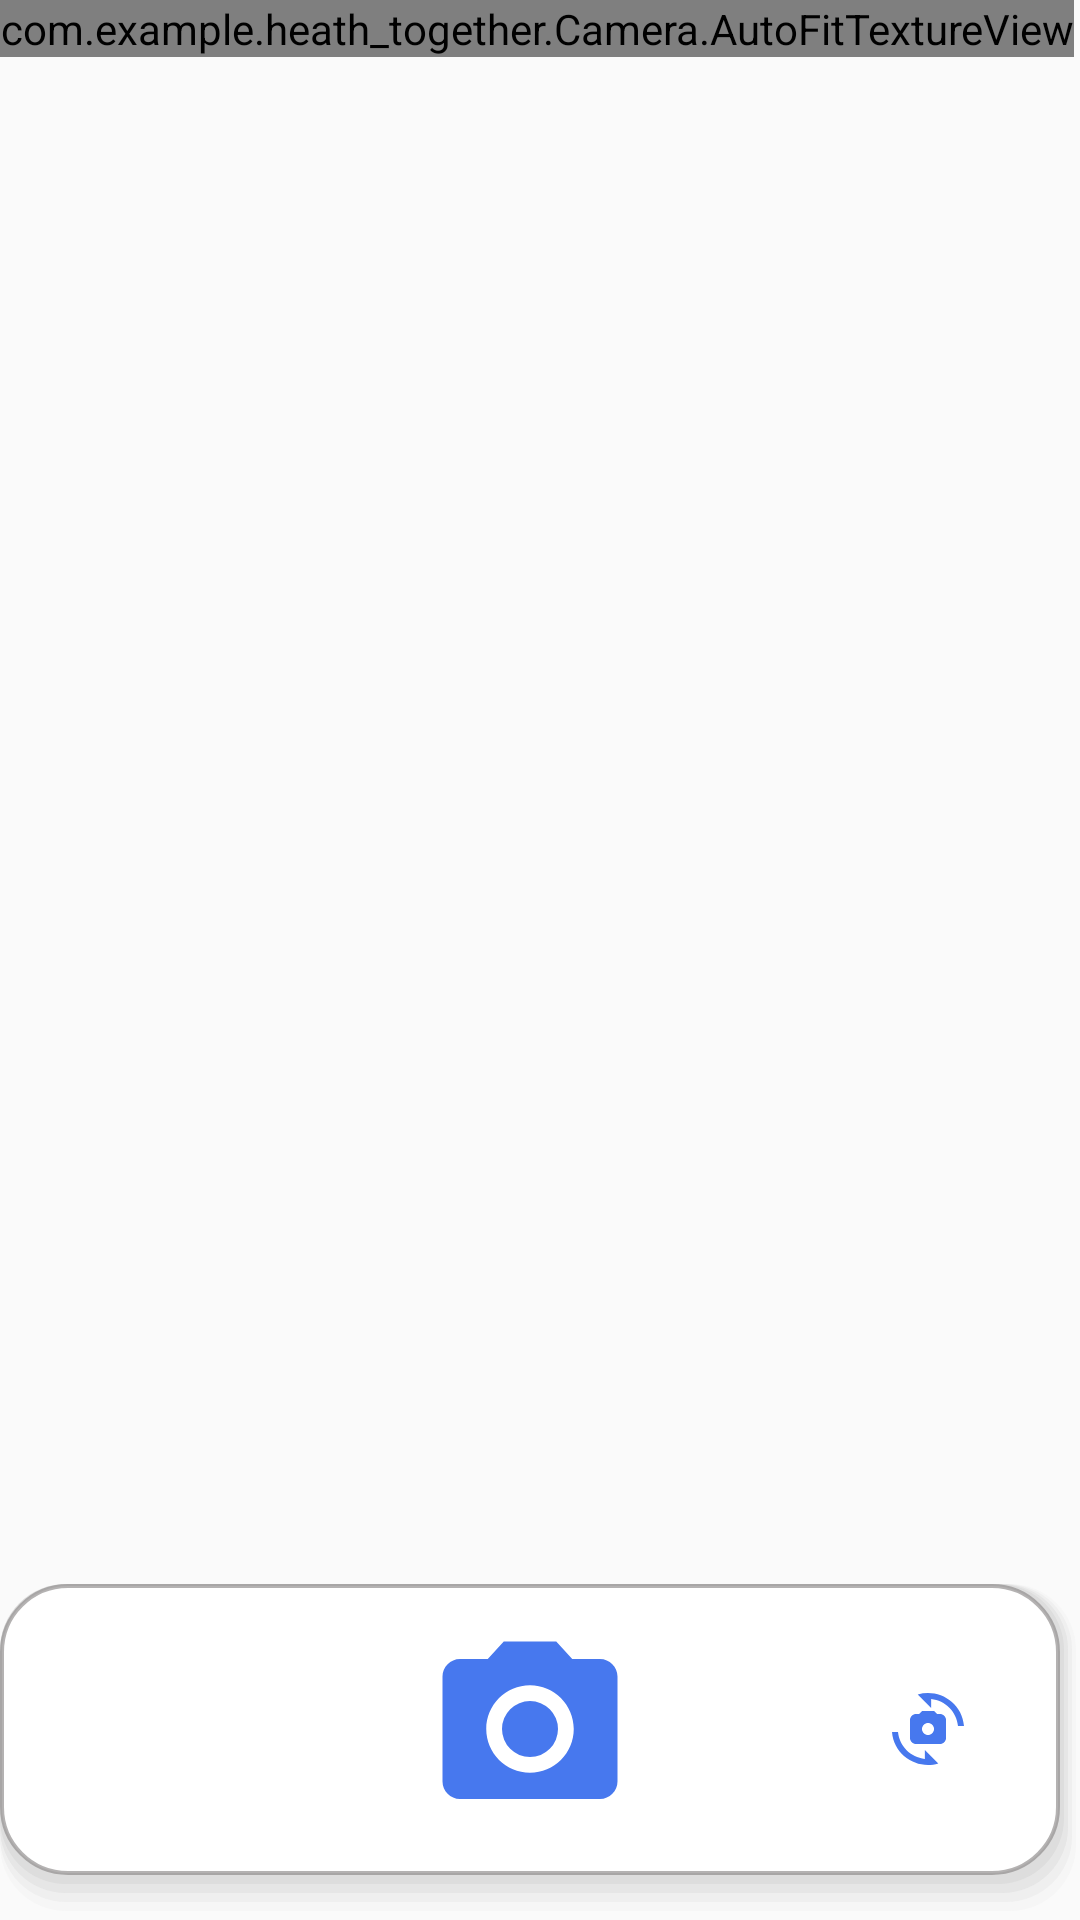

Reconstruct the res/layout file that produces this screen, plus the resources it refers to.
<!-- AndroidManifest.xml: application theme AppTheme -->
<!-- res/layout/fragment_camera2_basic.xml -->
<?xml version="1.0" encoding="utf-8"?>
<RelativeLayout xmlns:android="http://schemas.android.com/apk/res/android"
    android:layout_width="match_parent"
    android:layout_height="match_parent">

    <com.example.heath_together.Camera.AutoFitTextureView
        android:id="@+id/texture"
        android:layout_width="wrap_content"
        android:layout_height="wrap_content"
        android:layout_alignParentStart="true"
        android:layout_alignParentTop="true" />

    <FrameLayout
        android:id="@+id/control"
        android:layout_width="match_parent"
        android:layout_height="112dp"
        android:layout_alignParentStart="true"
        android:layout_alignParentBottom="true"
        android:background="@drawable/edge_groupitem">

        <Button
            android:id="@+id/picture"
            android:layout_width="70dp"
            android:layout_height="70dp"
            android:layout_gravity="center"
            android:background="@drawable/ic_baseline_photo_camera_24" />

        <ImageButton
            android:id="@+id/change"
            style="@android:style/Widget.Material.Light.Button.Borderless"
            android:layout_width="wrap_content"
            android:layout_height="wrap_content"
            android:layout_gravity="center_vertical|right"
            android:contentDescription="@string/description_info"
            android:padding="20dp"
            android:src="@drawable/ic_baseline_cameraswitch_24" />

    </FrameLayout>

</RelativeLayout>
<!-- resources referenced by this layout -->
<resources>
  <!-- drawable edge_groupitem (drawable) -->
  <?xml version="1.0" encoding="utf-8"?>
  <layer-list xmlns:android="http://schemas.android.com/apk/res/android" >
  
      
      <item> <shape> <padding android:top="0dp" android:right="1.5dp" android:bottom="3dp" android:left="0dp" /> <corners android:radius="22dp" /> <solid android:color="#00CCCCCC" /> </shape> </item>
      <item> <shape> <padding android:top="0dp" android:right="1.5dp" android:bottom="3dp" android:left="0dp" /> <corners android:radius="22dp" /> <solid android:color="#15CCCCCC" /> </shape> </item>
      <item> <shape> <padding android:top="0dp" android:right="1.5dp" android:bottom="3dp" android:left="0dp" /> <corners android:radius="22dp" /> <solid android:color="#30CCCCCC" /> </shape> </item>
      <item> <shape> <padding android:top="0dp" android:right="1.5dp" android:bottom="3dp" android:left="0dp" /> <corners android:radius="22dp" /> <solid android:color="#45CCCCCC" /> </shape> </item>
      <item> <shape> <padding android:top="0dp" android:right="1.5dp" android:bottom="3dp" android:left="0dp" /> <corners android:radius="22dp" /> <solid android:color="#60CCCCCC" /> </shape> </item>
  
      
      <item>
          <shape android:shape="rectangle">
              <stroke android:width = "1.4dp"
                  android:color = "#A98F8C8C"/>
              <solid android:color = "#ffffff"/>
              <corners android:radius="22dp"/>
          </shape>
      </item>
  </layer-list>
  <!-- drawable ic_baseline_cameraswitch_24 (drawable) -->
  <vector android:height="24dp" android:tint="#4778EE"
      android:viewportHeight="24" android:viewportWidth="24"
      android:width="24dp" xmlns:android="http://schemas.android.com/apk/res/android">
      <path android:fillColor="@android:color/white" android:pathData="M16,7h-1l-1,-1h-4L9,7H8C6.9,7 6,7.9 6,9v6c0,1.1 0.9,2 2,2h8c1.1,0 2,-0.9 2,-2V9C18,7.9 17.1,7 16,7zM12,14c-1.1,0 -2,-0.9 -2,-2c0,-1.1 0.9,-2 2,-2s2,0.9 2,2C14,13.1 13.1,14 12,14z"/>
      <path android:fillColor="@android:color/white" android:pathData="M8.57,0.51l4.48,4.48V2.04c4.72,0.47 8.48,4.23 8.95,8.95c0,0 2,0 2,0C23.34,3.02 15.49,-1.59 8.57,0.51z"/>
      <path android:fillColor="@android:color/white" android:pathData="M10.95,21.96C6.23,21.49 2.47,17.73 2,13.01c0,0 -2,0 -2,0c0.66,7.97 8.51,12.58 15.43,10.48l-4.48,-4.48V21.96z"/>
  </vector>
  <!-- drawable ic_baseline_photo_camera_24 (drawable) -->
  <vector android:height="24dp" android:tint="#4778EE"
      android:viewportHeight="24" android:viewportWidth="24"
      android:width="24dp" xmlns:android="http://schemas.android.com/apk/res/android">
      <path android:fillColor="@android:color/white" android:pathData="M12,12m-3.2,0a3.2,3.2 0,1 1,6.4 0a3.2,3.2 0,1 1,-6.4 0"/>
      <path android:fillColor="@android:color/white" android:pathData="M9,2L7.17,4L4,4c-1.1,0 -2,0.9 -2,2v12c0,1.1 0.9,2 2,2h16c1.1,0 2,-0.9 2,-2L22,6c0,-1.1 -0.9,-2 -2,-2h-3.17L15,2L9,2zM12,17c-2.76,0 -5,-2.24 -5,-5s2.24,-5 5,-5 5,2.24 5,5 -2.24,5 -5,5z"/>
  </vector>
  <string name="description_info">Info</string>
  <style name="AppTheme" parent="Theme.AppCompat.Light">
          
          <item name="colorPrimary">@color/colorPrimary</item>
          <item name="colorPrimaryDark">@color/colorPrimaryDark</item>
          <item name="colorAccent">@color/colorAccent</item>
          <item name="android:textColor">#000000</item>
      </style>
  <color name="colorPrimary">#ffffff</color>
  <color name="colorPrimaryDark">#ffffff</color>
  <color name="colorAccent">#03DAC5</color>
</resources>
